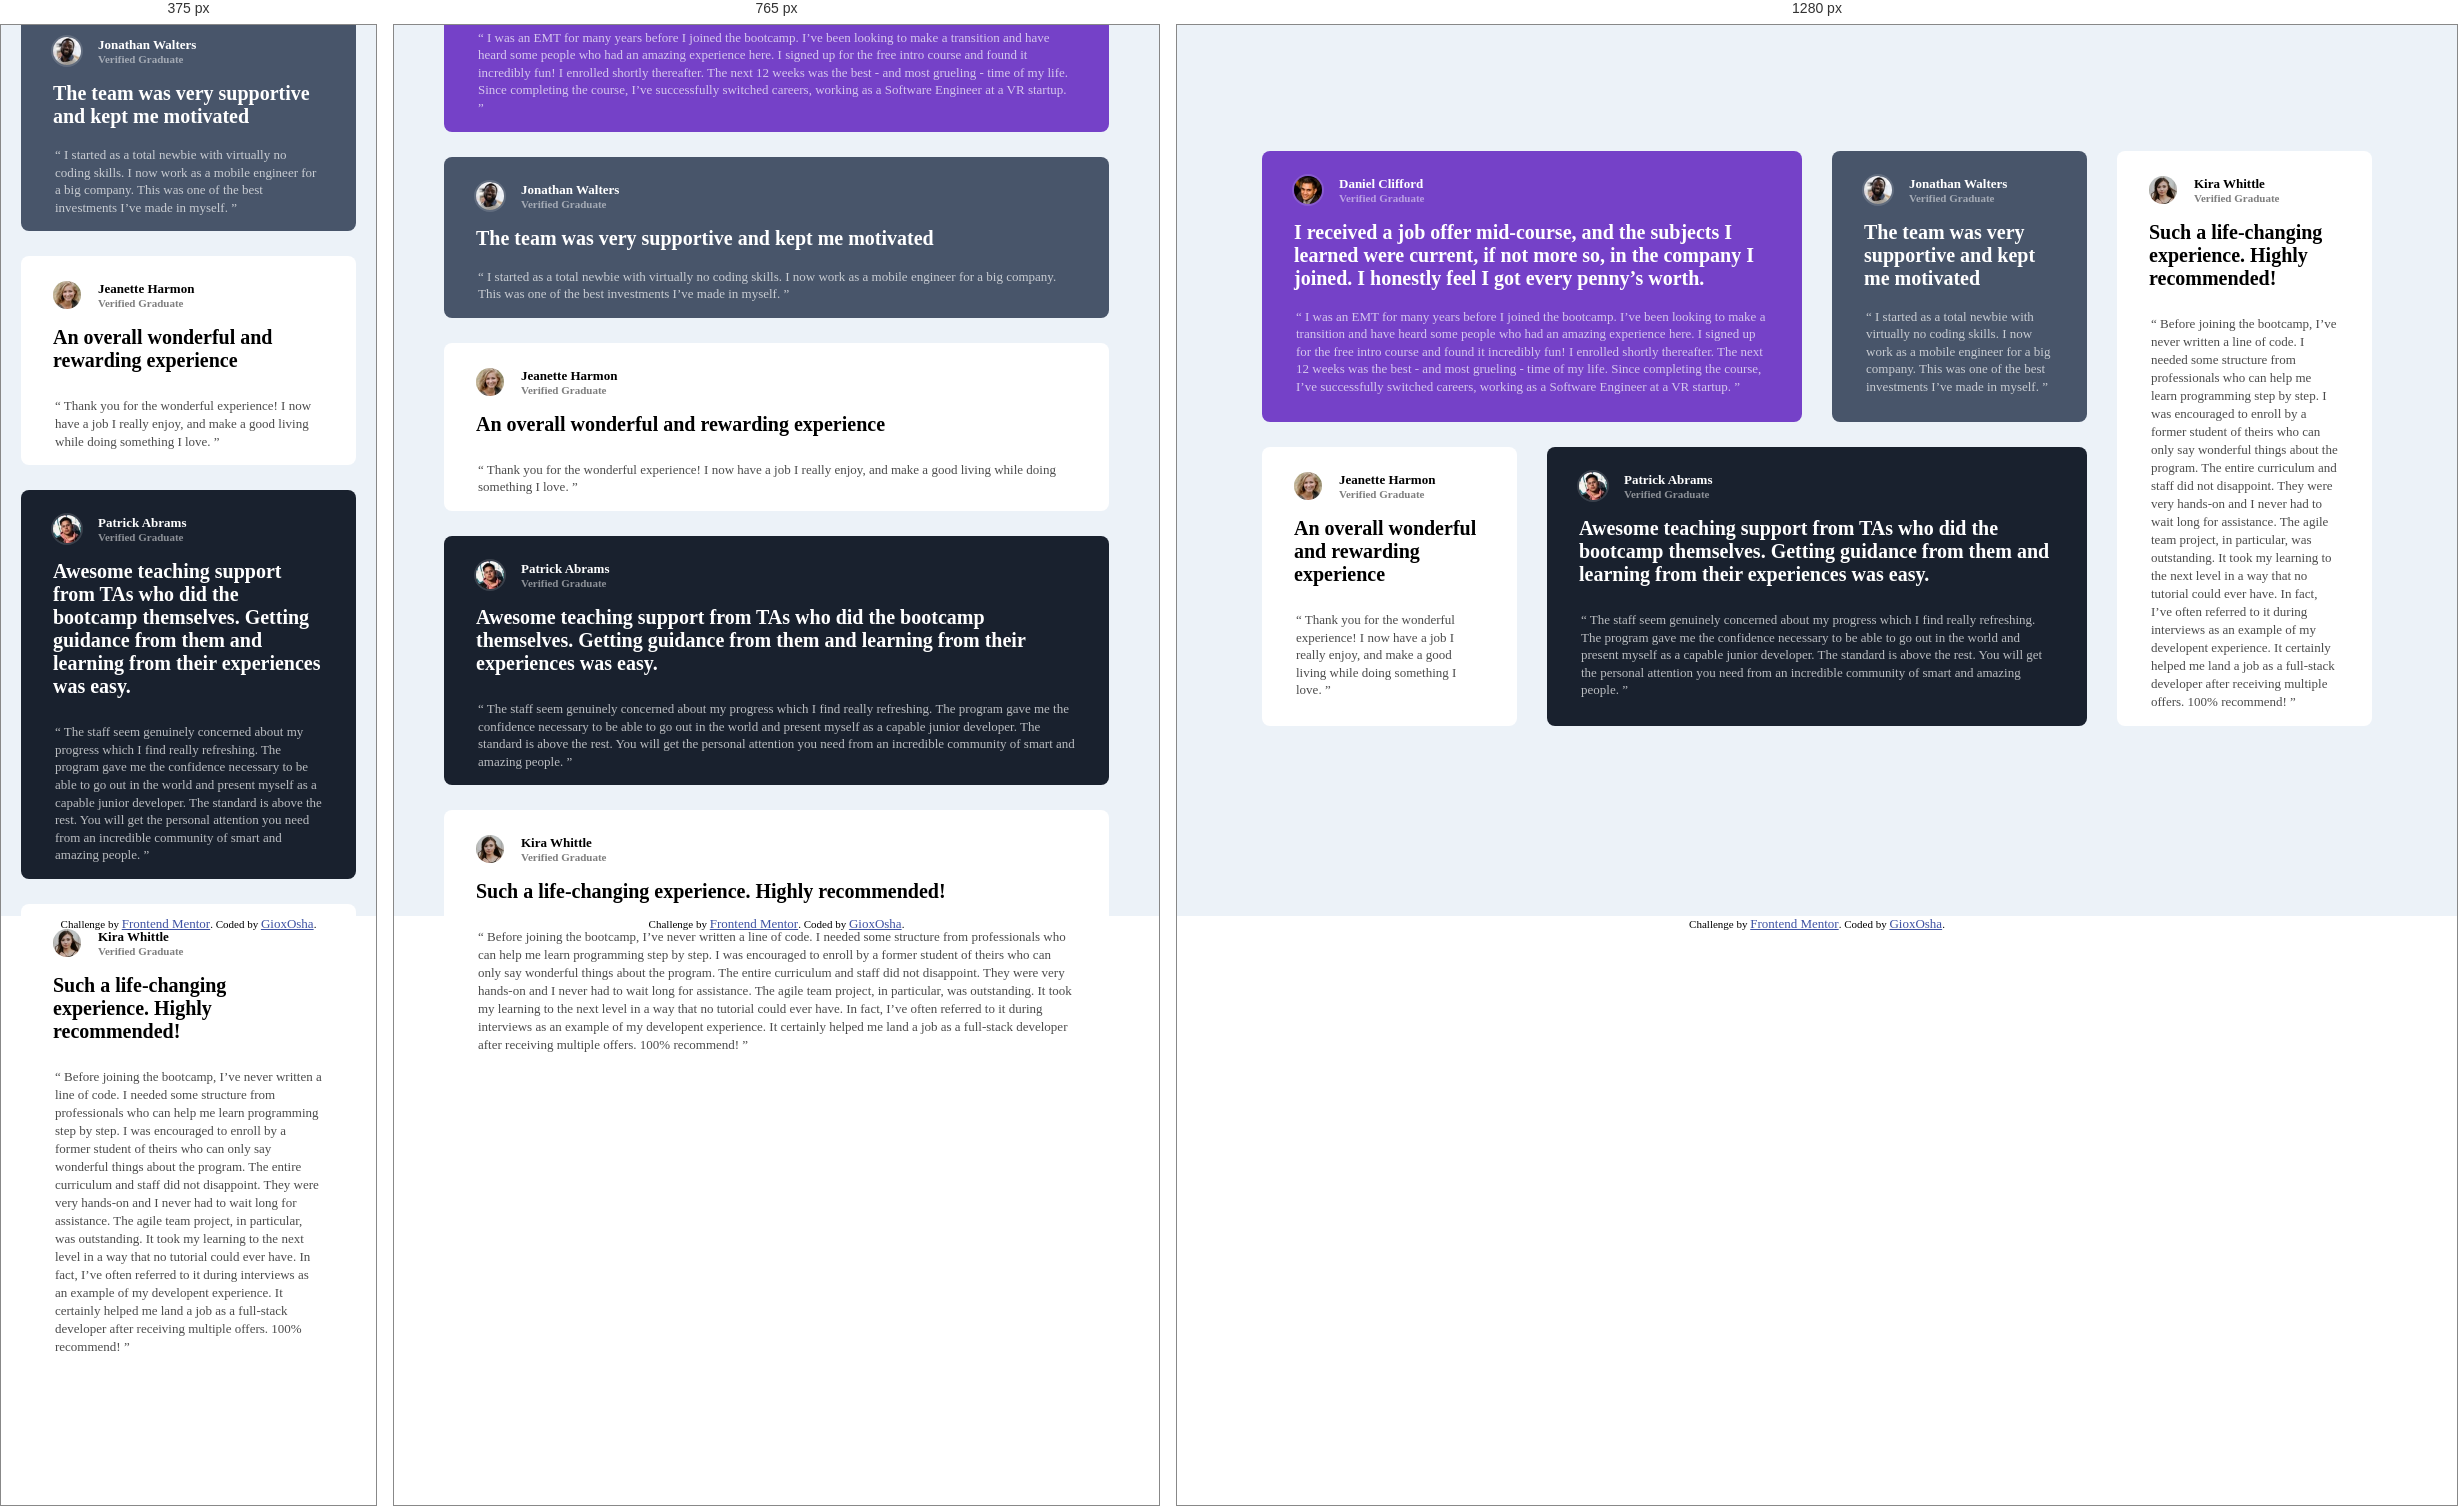
Rendered at 375 px, 765 px and 1280 px, left to right.

<!-- file: index.html -->
<!DOCTYPE html>
<html lang="en">
	<head>
		<meta charset="UTF-8" />
		<meta name="viewport" content="width=device-width, initial-scale=1.0" />
		<!-- displays site properly based on user's device -->

		<link
			rel="icon"
			type="image/png"
			sizes="32x32"
			href="./images/favicon-32x32.png"
		/>
		<link
			href="https://fonts.googleapis.com/css2?family=Barlow+Semi+Condensed:wght@500;600&display=swap"
			rel="stylesheet"
		/>

		<link rel="stylesheet" href="./assets/css/style.css" />
		<title>Frontend Mentor | [Challenge Name Here]</title>

		<!-- Feel free to remove these styles or customise in your own stylesheet 👍 -->
		<style>
			.attribution {
				font-size: 11px;
				text-align: center;
			}
			.attribution a {
				color: hsl(228, 45%, 44%);
			}
		</style>
	</head>
	<body>
		<main class="container">
			<div class="articles">
				<div class="article" data-id="1">
					<div class="article--title_wraper">
						<img src="./assets/images/image-daniel.jpg" alt="" />
						<h2 class="article--title">
							Daniel Clifford <span>Verified Graduate</span>
						</h2>
					</div>
					<h3 class="article--content_title">
						I received a job offer mid-course, and the subjects I learned were
						current, if not more so, in the company I joined. I honestly feel I
						got every penny’s worth.
					</h3>
					<p class="article--content_description">
						“ I was an EMT for many years before I joined the bootcamp. I’ve
						been looking to make a transition and have heard some people who had
						an amazing experience here. I signed up for the free intro course
						and found it incredibly fun! I enrolled shortly thereafter. The next
						12 weeks was the best - and most grueling - time of my life. Since
						completing the course, I’ve successfully switched careers, working
						as a Software Engineer at a VR startup. ”
					</p>
				</div>
				<div class="article" data-id="2">
					<div class="article--title_wraper">
						<img src="./assets/images/image-jonathan.jpg" alt="" />
						<h2 class="article--title">
							Jonathan Walters <span>Verified Graduate</span>
						</h2>
					</div>
					<h3 class="article--content_title">
						The team was very supportive and kept me motivated
					</h3>
					<p class="article--content_description">
						“ I started as a total newbie with virtually no coding skills. I now
						work as a mobile engineer for a big company. This was one of the
						best investments I’ve made in myself. ”
					</p>
				</div>
				<div class="article" data-id="3">
					<div class="article--title_wraper">
						<img src="./assets/images/image-jeanette.jpg" alt="" />
						<h2 class="article--title">
							Jeanette Harmon <span>Verified Graduate</span>
						</h2>
					</div>
					<h3 class="article--content_title">
						An overall wonderful and rewarding experience
					</h3>
					<p class="article--content_description">
						“ Thank you for the wonderful experience! I now have a job I really
						enjoy, and make a good living while doing something I love. ”
					</p>
				</div>
				<div class="article" data-id="4">
					<div class="article--title_wraper">
						<img src="./assets/images/image-patrick.jpg" alt="" />
						<h2 class="article--title">
							Patrick Abrams <span>Verified Graduate</span>
						</h2>
					</div>
					<h3 class="article--content_title">
						Awesome teaching support from TAs who did the bootcamp themselves.
						Getting guidance from them and learning from their experiences was
						easy.
					</h3>
					<p class="article--content_description">
						“ The staff seem genuinely concerned about my progress which I find
						really refreshing. The program gave me the confidence necessary to
						be able to go out in the world and present myself as a capable
						junior developer. The standard is above the rest. You will get the
						personal attention you need from an incredible community of smart
						and amazing people. ”
					</p>
				</div>
				<div class="article" data-id="5">
					<div class="article--title_wraper">
						<img src="./assets/images/image-kira.jpg" alt="" />
						<h2 class="article--title">
							Kira Whittle <span>Verified Graduate</span>
						</h2>
					</div>
					<h3 class="article--content_title">
						Such a life-changing experience. Highly recommended!
					</h3>
					<p class="article--content_description">
						“ Before joining the bootcamp, I’ve never written a line of code. I
						needed some structure from professionals who can help me learn
						programming step by step. I was encouraged to enroll by a former
						student of theirs who can only say wonderful things about the
						program. The entire curriculum and staff did not disappoint. They
						were very hands-on and I never had to wait long for assistance. The
						agile team project, in particular, was outstanding. It took my
						learning to the next level in a way that no tutorial could ever
						have. In fact, I’ve often referred to it during interviews as an
						example of my developent experience. It certainly helped me land a
						job as a full-stack developer after receiving multiple offers. 100%
						recommend! ”
					</p>
				</div>
			</div>
		</main>

		<div class="attribution">
			Challenge by
			<a href="https://www.frontendmentor.io?ref=challenge" target="_blank"
				>Frontend Mentor</a
			>. Coded by <a href="#">GioxOsha</a>.
		</div>
	</body>
</html>


/* @media block from style.css */
@media (max-width: 991px) {
			display: flex;
			flex-direction: column;
			margin: 150px 50px;
		}

/* @media block from style.css */
@media (max-width: 540px) {
			display: flex;
			flex-direction: column;
			margin: 150px 20px;
		}